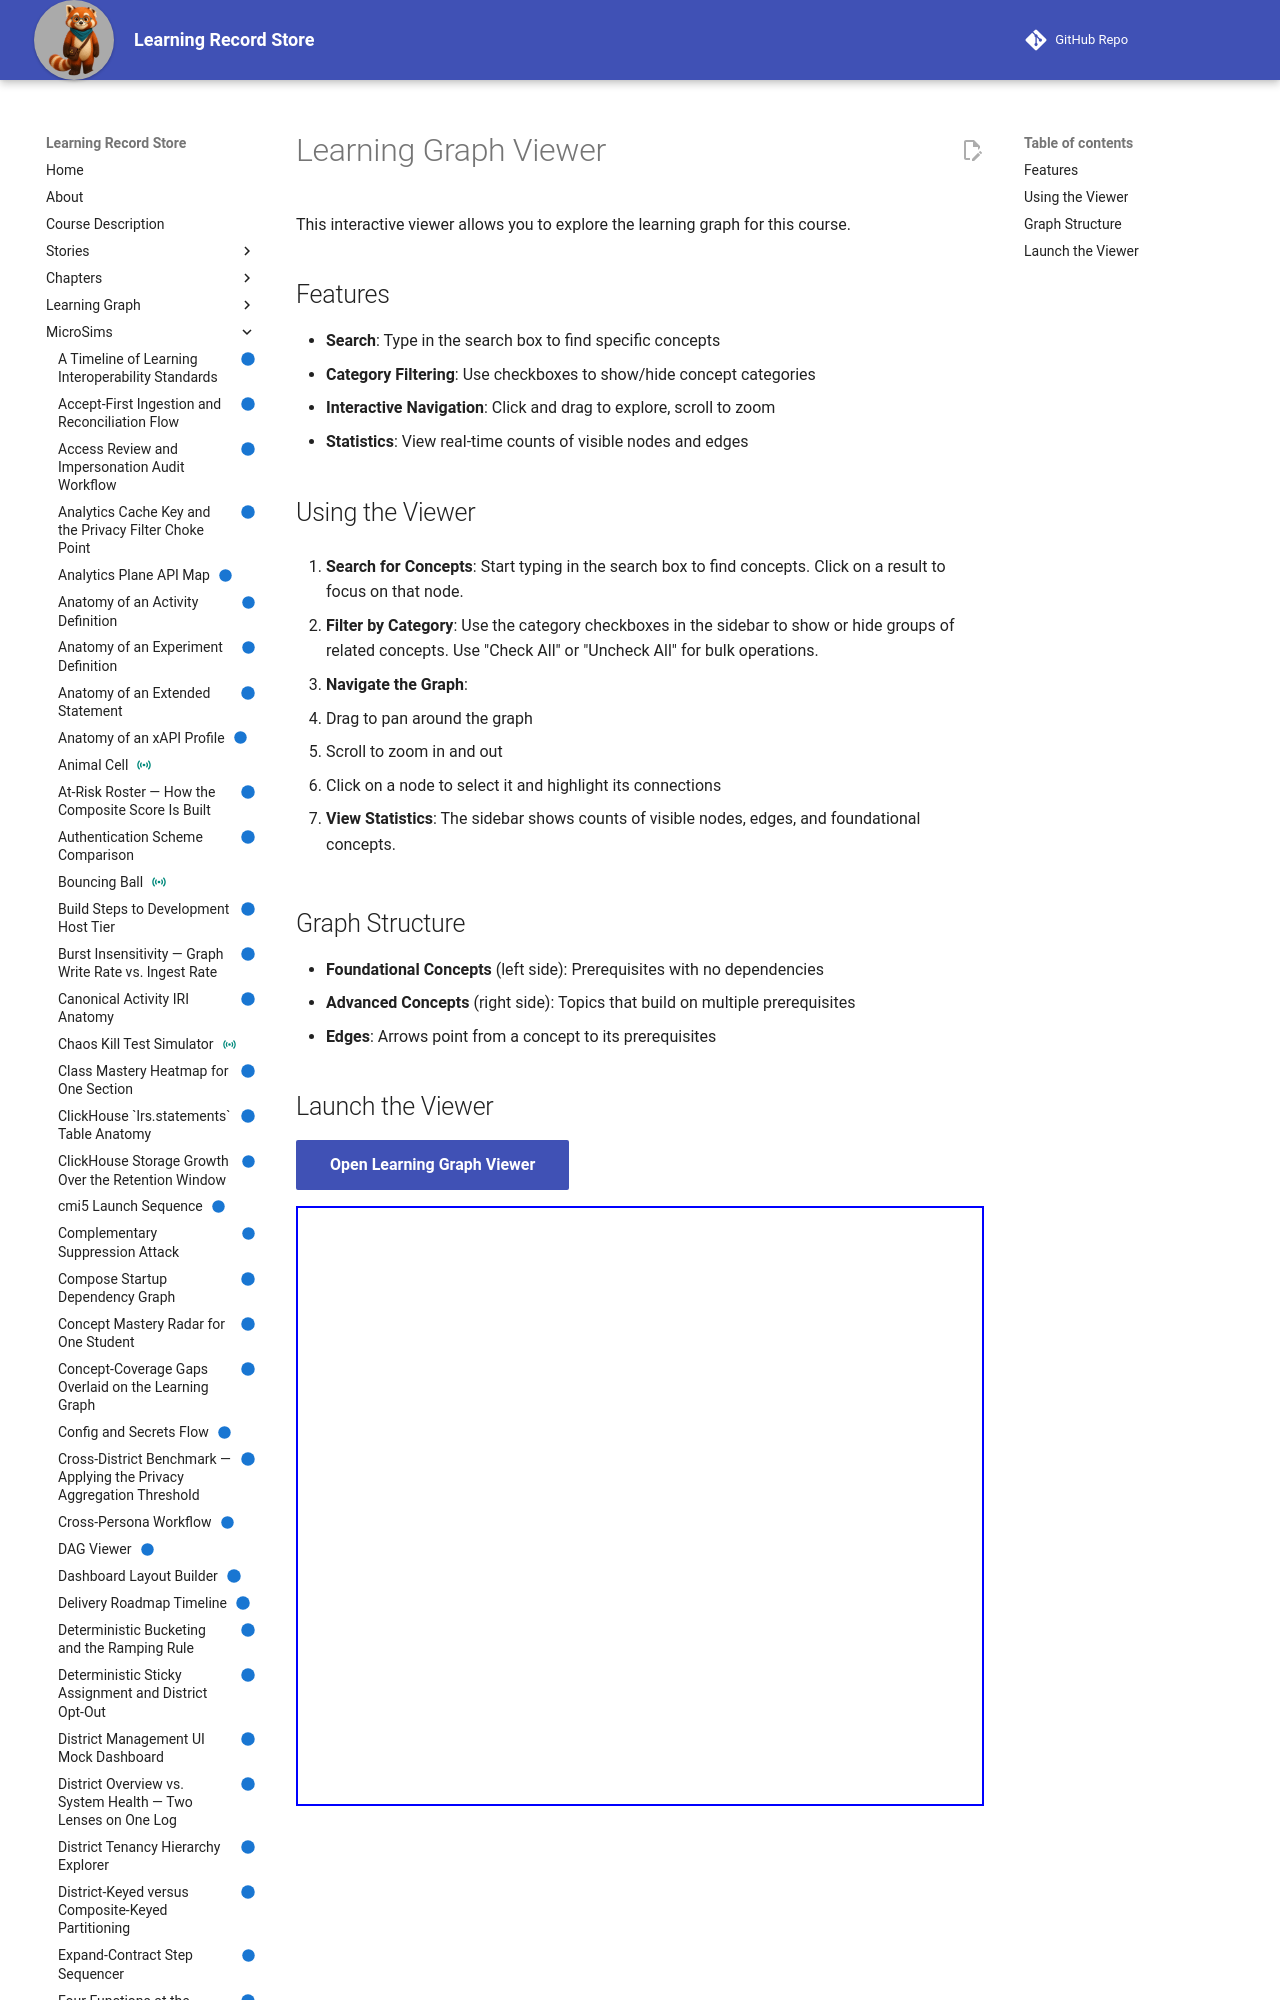

repository: dmccreary/learning-record-store · page: sims/graph-viewer/index.html · generator: mkdocs

---
title: Learning Graph Viewer
description: An interactive vis-network viewer for the course's concept dependency graph, with search, category filtering, zoom, and live node/edge counts.
---
# Learning Graph Viewer

This interactive viewer allows you to explore the learning graph for this course.
